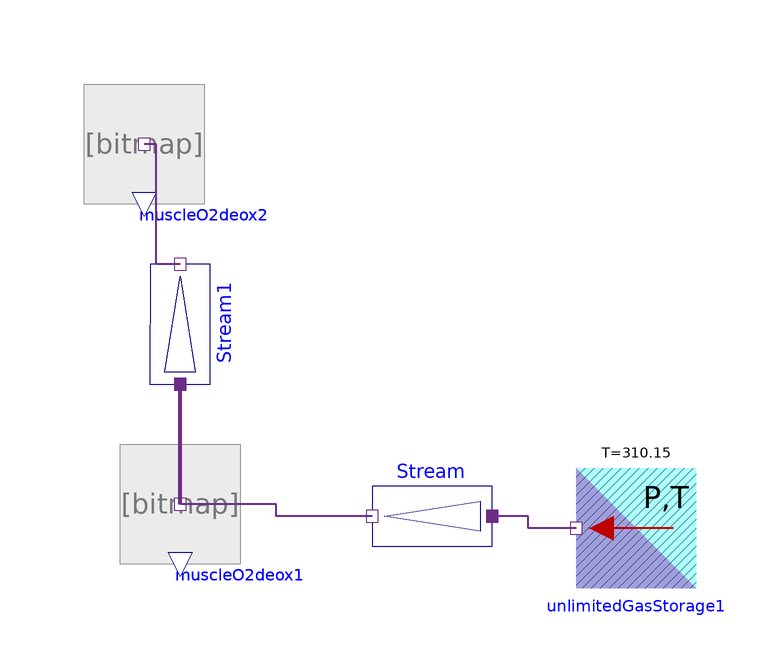

The component connection diagram of the Modelica model below, drawn from its own Placement and Line annotations.

model TestCardioInflow52

      Physiolibrary.Chemical.Sources.UnlimitedGasStorage unlimitedGasStorage1(
          PartialPressure=13865.52829116)
        annotation (Placement(transformation(extent={{-10,-10},{10,10}},
            rotation=180,
            origin={2,-20})));
      Physiolibrary.Chemical.Components.Substance muscleO2deox2
        annotation (Placement(transformation(extent={{-90,34},{-70,54}})));
      Physiolibrary.Chemical.Components.Substance muscleO2deox1
        annotation (Placement(transformation(extent={{-84,-26},{-64,-6}})));
      Physiolibrary.Chemical.Components.Stream Stream(SolutionFlow=
            3.3333333333333e-05) annotation (Placement(transformation(
            extent={{-10,-10},{10,10}},
            rotation=180,
            origin={-32,-18})));
      Physiolibrary.Chemical.Components.Stream Stream1(SolutionFlow=
            3.3333333333333e-05) annotation (Placement(transformation(
            extent={{-10,-10},{10,10}},
            rotation=90,
            origin={-74,14})));
    equation
      connect(unlimitedGasStorage1.q_out, Stream.q_in) annotation (Line(
          points={{-8,-20},{-16,-20},{-16,-18},{-22,-18}},
          color={107,45,134},
          thickness=1,
          smooth=Smooth.None));
      connect(Stream.q_out, muscleO2deox1.q_out) annotation (Line(
          points={{-42,-18},{-58,-18},{-58,-16},{-74,-16}},
          color={107,45,134},
          thickness=1,
          smooth=Smooth.None));
      connect(muscleO2deox1.q_out, Stream1.q_in) annotation (Line(
          points={{-74,-16},{-74,4}},
          color={107,45,134},
          thickness=1,
          smooth=Smooth.None));
      connect(Stream1.q_out, muscleO2deox2.q_out) annotation (Line(
          points={{-74,24},{-78,24},{-78,44},{-80,44}},
          color={107,45,134},
          thickness=1,
          smooth=Smooth.None));
      annotation (Diagram(coordinateSystem(preserveAspectRatio=false, extent={{-100,
                -100},{100,100}}),        graphics));
    end TestCardioInflow52;